Run: headless pygame with SDL's dummy video driver; simulated clock (each Clock.tick advances the game by its frame time, no real sleeping); random seed 0; keys injected as events and as key.get_pressed() state; no mouse input.
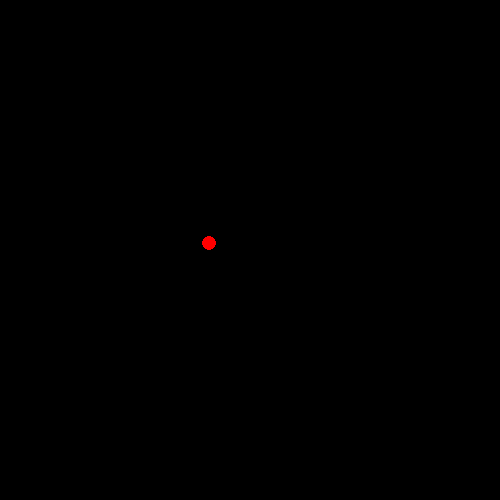
Frame 1 of 4 · flips 1–60 · no input
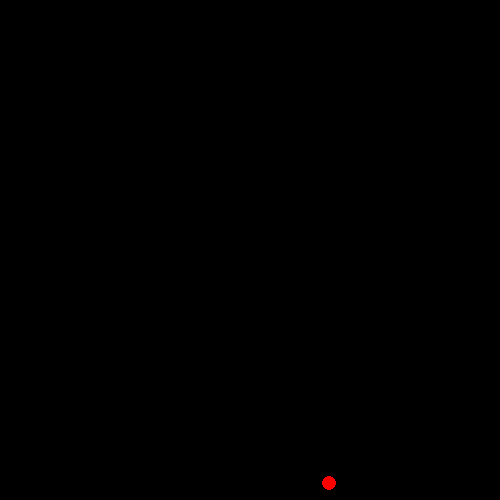
Frame 2 of 4 · flips 61–180 · tapped SPACE, RETURN · held RIGHT (→), D
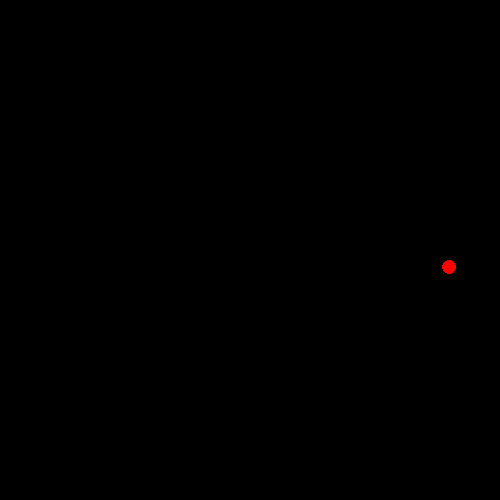
Frame 3 of 4 · flips 181–300 · held DOWN (↓), S
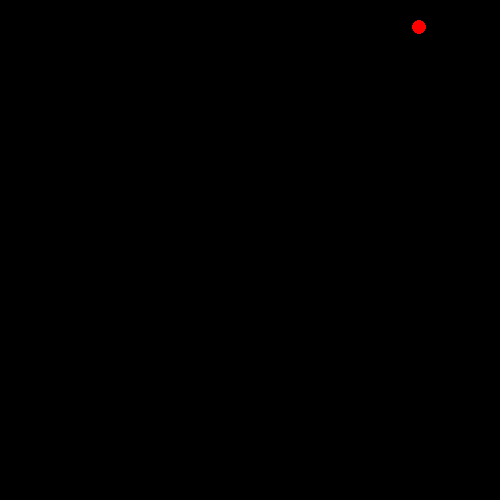
Frame 4 of 4 · flips 301–420 · held LEFT (←), A, UP (↑), W

The pygame program that drew these frames:

import pygame
import sys
from random import randint

pygame.init()
screen = pygame.display.set_mode((500,500))
clock = pygame.time.Clock()

class Circle:
    def __init__(self, x = None, y = None, r = None, color = None, x_speed = None, y_speed = None):
        self.x = x if x is not None else randint(-50,500)
        self.y = y if y is not None else randint(-50,500)
        self.r = r if r is not None else randint(0,10)
        self.color = color if color is not None else (randint(0,255),randint(0,255),randint(0,255))
        self.x_speed = x_speed if x_speed is not None else randint(-2,2)
        self.y_speed = y_speed if y_speed is not None else randint(-2,2)

    def draw(self):
        pygame.draw.circle(screen, self.color, (self.x, self.y), self.r)

    def movement(self):
        self.x += self.x_speed
        self.y += self.y_speed

        if self.x - self.r < 0 or self.x +self.r > 500:
            self.x_speed = -self.x_speed
        if self.y - self.r < 0 or self.y + self.r > 500:
            self.y_speed = -self.y_speed


c1 = Circle()
c2 = Circle(x = 150, y = 125, r =  7, color = (255,0,0), x_speed = 1, y_speed = 2)

run = True
while run:
    for event in pygame.event.get():
        if event.type == pygame.QUIT:
            run = False
    screen.fill((0,0,0))
    c1.draw()
    c1.movement()
    c2.draw()
    c2.movement()
    pygame.display.flip()
    clock.tick(60)

pygame.quit()
